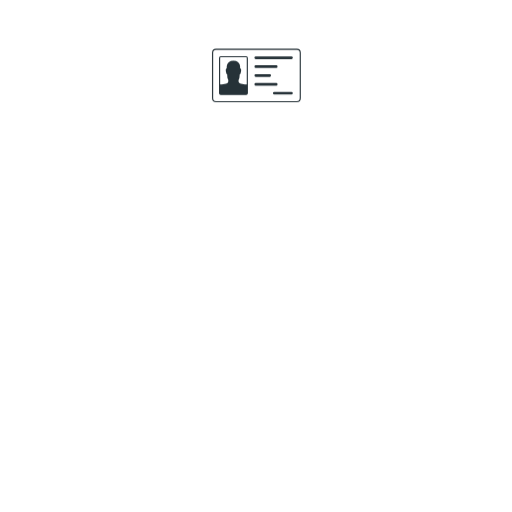
t = 0.00 s
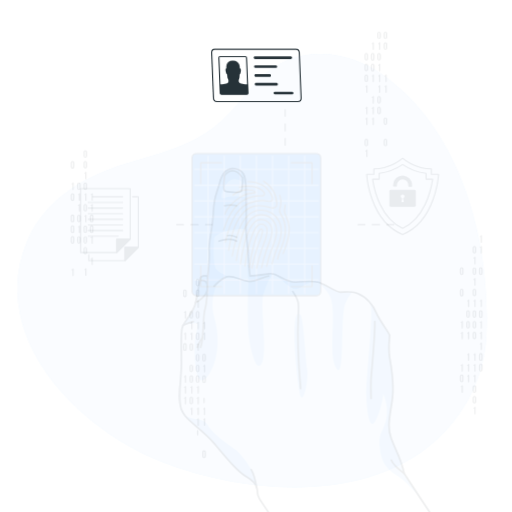
t = 0.15 s
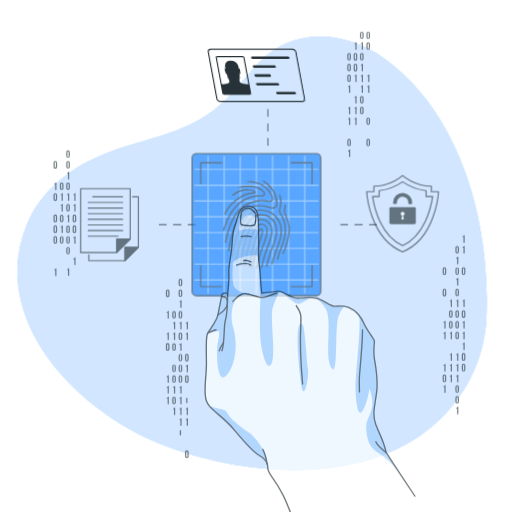
t = 0.45 s
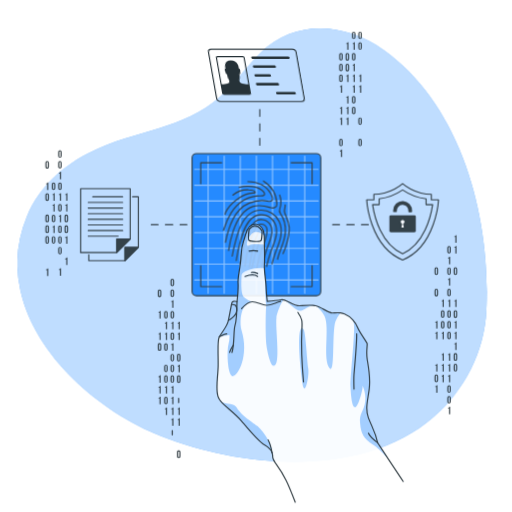
t = 0.60 s
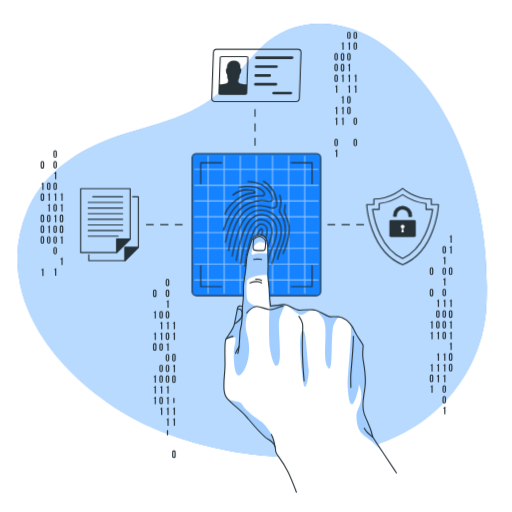
t = 0.80 s
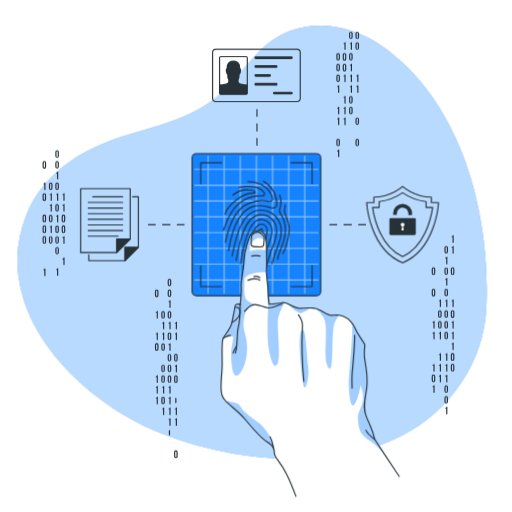
t = 1.00 s

The animated SVG that drew these frames (rendered in a browser with its animation timeline set to each time). Animation: 6 CSS @keyframes rules; one cycle of 1.00 s.

<svg xmlns="http://www.w3.org/2000/svg" xmlns:svgjs="http://svgjs.com/svgjs" xmlns:xlink="http://www.w3.org/1999/xlink" id="freepik_stories-fingerprint" class="animated" version="1.1" viewBox="0 0 500 500"><style>@keyframes slideUp{0%{opacity:0;transform:translateY(30px)}}@keyframes slideRight{0%{opacity:0;transform:translateX(30px)}}@keyframes slideDown{0%{opacity:0;transform:translateY(-30px)}}@keyframes lightSpeedRight{60%{transform:skewX(10deg);opacity:1}80%{transform:skewX(-2deg)}}@keyframes fadeIn{0%{opacity:0}}@keyframes zoomOut{0%{opacity:0;transform:scale(1.5)}}svg#freepik_stories-fingerprint:not(.animated) .animable{opacity:0}svg#freepik_stories-fingerprint.animated #freepik--background-simple--inject-40{animation:1s 1 forwards cubic-bezier(.36,-.01,.5,1.38) slideUp;animation-delay:0s}svg#freepik_stories-fingerprint.animated #freepik--Graphics--inject-40{animation:1s 1 forwards cubic-bezier(.36,-.01,.5,1.38) slideRight;animation-delay:0s}svg#freepik_stories-fingerprint.animated #freepik--icon-3--inject-40{animation:1s 1 forwards cubic-bezier(.36,-.01,.5,1.38) slideDown;animation-delay:0s}svg#freepik_stories-fingerprint.animated #freepik--icon-2--inject-40{animation:1s 1 forwards cubic-bezier(.36,-.01,.5,1.38) lightSpeedRight;animation-delay:0s}svg#freepik_stories-fingerprint.animated #freepik--Fingerprint--inject-40,svg#freepik_stories-fingerprint.animated #freepik--icon-1--inject-40{animation:1s 1 forwards cubic-bezier(.36,-.01,.5,1.38) fadeIn;animation-delay:0s}svg#freepik_stories-fingerprint.animated #freepik--Hand--inject-40{animation:1s 1 forwards cubic-bezier(.36,-.01,.5,1.38) zoomOut;animation-delay:0s}</style><g id="freepik--background-simple--inject-40" class="animable" style="transform-origin:246.234px 248.585px"><g id="el3n5jnfbmf6t"><path d="M67.93,167.09s-27.88,72,11.3,144.5S199.11,422.39,263.7,455.14s131.66,16.8,163.53-36.84-11.84-91.93-11.9-168.42,11.45-96.74-30-161.36-143.06-78.93-219.9-31S67.93,167.09,67.93,167.09Z" style="fill:#fff;opacity:.7;transform-origin:248.588px 250.609px" class="animable"/></g><path d="M19.78,280.21a120.38,120.38,0,0,1,6.41-71.42C39,177.17,66.46,154.71,97.24,141.6c44.74-19,88.66-19.41,125-56.74,11.21-11.52,20.63-24.71,32.08-36,33.8-33.26,83.26-29.23,120.19-2.85,77,55,104.76,164,100.47,254.06-1.92,40.43-21.22,78.06-51.77,104.58-69.09,60-186.4,49.9-265.76,18.58C98.31,399.9,33.68,345.43,19.78,280.21Z" style="fill:#1582ff;transform-origin:246.234px 236.664px" id="elwt0otbnzc5" class="animable"/><g id="el17y68hfjwsz"><path d="M19.78,280.21a120.38,120.38,0,0,1,6.41-71.42C39,177.17,66.46,154.71,97.24,141.6c44.74-19,88.66-19.41,125-56.74,11.21-11.52,20.63-24.71,32.08-36,33.8-33.26,83.26-29.23,120.19-2.85,77,55,104.76,164,100.47,254.06-1.92,40.43-21.22,78.06-51.77,104.58-69.09,60-186.4,49.9-265.76,18.58C98.31,399.9,33.68,345.43,19.78,280.21Z" style="fill:#fff;opacity:.7;transform-origin:246.234px 236.664px" class="animable"/></g></g><g id="freepik--Graphics--inject-40" class="animable" style="transform-origin:242.635px 239.081px"><line id="elcz650vvhrsq" x1="250.94" x2="250.94" y1="106.97" y2="113.61" style="fill:none;stroke:#263238;stroke-linecap:round;stroke-linejoin:round;stroke-width:1.10721px;transform-origin:250.94px 110.29px" class="animable"/><line id="el5a86qzcbtw" x1="250.94" x2="250.94" y1="120.78" y2="131.53" style="fill:none;stroke:#263238;stroke-linecap:round;stroke-linejoin:round;stroke-width:1.10721px;stroke-dasharray:7.16552,7.16552;transform-origin:250.94px 126.155px" class="animable"/><line id="elocpxoyuc8pm" x1="250.94" x2="250.94" y1="135.11" y2="141.75" style="fill:none;stroke:#263238;stroke-linecap:round;stroke-linejoin:round;stroke-width:1.10721px;transform-origin:250.94px 138.43px" class="animable"/><line id="el0kdeadutfdyg" x1="356.91" x2="350.27" y1="219.38" y2="219.38" style="fill:none;stroke:#263238;stroke-linecap:round;stroke-linejoin:round;stroke-width:1.10721px;transform-origin:353.59px 219.38px" class="animable"/><line id="ellk8hheu4a8l" x1="343.1" x2="332.35" y1="219.38" y2="219.38" style="fill:none;stroke:#263238;stroke-linecap:round;stroke-linejoin:round;stroke-width:1.10721px;stroke-dasharray:7.16549,7.16549;transform-origin:337.725px 219.38px" class="animable"/><line id="el9tlq1hksyj7" x1="328.77" x2="322.13" y1="219.38" y2="219.38" style="fill:none;stroke:#263238;stroke-linecap:round;stroke-linejoin:round;stroke-width:1.10721px;transform-origin:325.45px 219.38px" class="animable"/><line id="elgmxdsw03s5o" x1="179.76" x2="173.11" y1="219.38" y2="219.38" style="fill:none;stroke:#263238;stroke-linecap:round;stroke-linejoin:round;stroke-width:1.10721px;transform-origin:176.435px 219.38px" class="animable"/><line id="elcxt2yzd2cc9" x1="165.95" x2="155.2" y1="219.38" y2="219.38" style="fill:none;stroke:#263238;stroke-linecap:round;stroke-linejoin:round;stroke-width:1.10721px;stroke-dasharray:7.16549,7.16549;transform-origin:160.575px 219.38px" class="animable"/><line id="elcg7517x1cae" x1="151.62" x2="144.97" y1="219.38" y2="219.38" style="fill:none;stroke:#263238;stroke-linecap:round;stroke-linejoin:round;stroke-width:1.10721px;transform-origin:148.295px 219.38px" class="animable"/><path d="M434,241.9a1.75,1.75,0,1,1,3.5,0v3.82a1.75,1.75,0,1,1-3.5,0Zm1.15,3.89c0,.52.23.72.6.72s.59-.2.59-.72v-4c0-.52-.23-.72-.59-.72s-.6.2-.6.72Z" style="fill:#263238;transform-origin:435.75px 243.81px" id="elzq7thut8b4h" class="animable"/><path d="M434.82,251.54a1.14,1.14,0,0,0,1.26-.92h.78V258h-1.15v-5.59h-.89Z" style="fill:#263238;transform-origin:435.84px 254.31px" id="eluhg09j3851" class="animable"/><path d="M434,262.85a1.75,1.75,0,1,1,3.5,0v3.81a1.75,1.75,0,1,1-3.5,0Zm1.15,3.89c0,.52.23.72.6.72s.59-.2.59-.72v-4c0-.53-.23-.72-.59-.72s-.6.19-.6.72Z" style="fill:#263238;transform-origin:435.75px 264.755px" id="ellb1m5e5gsqn" class="animable"/><path d="M434.82,272.49a1.14,1.14,0,0,0,1.26-.92h.78v7.32h-1.15V273.3h-.89Z" style="fill:#263238;transform-origin:435.84px 275.23px" id="el7trxkob7eld" class="animable"/><path d="M434,283.8a1.75,1.75,0,1,1,3.5,0v3.81a1.75,1.75,0,1,1-3.5,0Zm1.15,3.88c0,.53.23.72.6.72s.59-.19.59-.72v-4c0-.52-.23-.72-.59-.72s-.6.2-.6.72Z" style="fill:#263238;transform-origin:435.75px 285.705px" id="elvy4ethlqtjs" class="animable"/><path d="M434.82,293.43a1.14,1.14,0,0,0,1.26-.92h.78v7.33h-1.15v-5.59h-.89Z" style="fill:#263238;transform-origin:435.84px 296.175px" id="el7dkqkq8zuo" class="animable"/><path d="M434,304.74a1.75,1.75,0,1,1,3.5,0v3.82a1.75,1.75,0,1,1-3.5,0Zm1.15,3.89c0,.52.23.72.6.72s.59-.2.59-.72v-4c0-.52-.23-.72-.59-.72s-.6.2-.6.72Z" style="fill:#263238;transform-origin:435.75px 306.65px" id="elsw35cg65bkb" class="animable"/><path d="M434,315.22a1.75,1.75,0,1,1,3.5,0V319a1.75,1.75,0,1,1-3.5,0Zm1.15,3.88c0,.53.23.72.6.72s.59-.19.59-.72v-4c0-.53-.23-.73-.59-.73s-.6.2-.6.73Z" style="fill:#263238;transform-origin:435.75px 317.11px" id="elrkhddyd0f" class="animable"/><path d="M434,325.69a1.75,1.75,0,1,1,3.5,0v3.81a1.75,1.75,0,1,1-3.5,0Zm1.15,3.89c0,.52.23.72.6.72s.59-.2.59-.72v-4c0-.52-.23-.72-.59-.72s-.6.2-.6.72Z" style="fill:#263238;transform-origin:435.75px 327.595px" id="elv1o7i0poj6a" class="animable"/><path d="M434.82,345.8a1.14,1.14,0,0,0,1.26-.92h.78v7.33h-1.15v-5.59h-.89Z" style="fill:#263238;transform-origin:435.84px 348.545px" id="elh822ms8n8yk" class="animable"/><path d="M434.82,356.28a1.13,1.13,0,0,0,1.26-.93h.78v7.33h-1.15v-5.59h-.89Z" style="fill:#263238;transform-origin:435.84px 359.015px" id="elaglsh9pdxs7" class="animable"/><path d="M434.82,366.75a1.14,1.14,0,0,0,1.26-.92h.78v7.32h-1.15v-5.58h-.89Z" style="fill:#263238;transform-origin:435.84px 369.49px" id="elxmbn4zaycbh" class="animable"/><path d="M434,378.06a1.75,1.75,0,1,1,3.5,0v3.81a1.75,1.75,0,1,1-3.5,0Zm1.15,3.88c0,.53.23.72.6.72s.59-.19.59-.72V378c0-.53-.23-.73-.59-.73s-.6.2-.6.73Z" style="fill:#263238;transform-origin:435.75px 379.965px" id="elqeasi5fdsd8" class="animable"/><path d="M434,388.53a1.75,1.75,0,1,1,3.5,0v3.81a1.75,1.75,0,1,1-3.5,0Zm1.15,3.89c0,.52.23.72.6.72s.59-.2.59-.72v-4c0-.52-.23-.72-.59-.72s-.6.2-.6.72Z" style="fill:#263238;transform-origin:435.75px 390.435px" id="elrne83ylfiag" class="animable"/><path d="M434.82,398.17a1.14,1.14,0,0,0,1.26-.92h.78v7.32h-1.15V399h-.89Z" style="fill:#263238;transform-origin:435.84px 400.91px" id="elk9wkpjdy3vb" class="animable"/><path d="M441,230.59a1.15,1.15,0,0,0,1.27-.92h.77V237h-1.15v-5.59H441Z" style="fill:#263238;transform-origin:442.02px 233.335px" id="elpfutwpjh9r" class="animable"/><path d="M441,241.07a1.15,1.15,0,0,0,1.27-.92h.77v7.32h-1.15v-5.59H441Z" style="fill:#263238;transform-origin:442.02px 243.81px" id="elr7qaa0xl64m" class="animable"/><path d="M440.24,262.85a1.75,1.75,0,1,1,3.49,0v3.81a1.75,1.75,0,1,1-3.49,0Zm1.15,3.89c0,.52.23.72.59.72s.6-.2.6-.72v-4c0-.53-.23-.72-.6-.72s-.59.19-.59.72Z" style="fill:#263238;transform-origin:441.985px 264.755px" id="elnxvllsza4eb" class="animable"/><path d="M441,293.43a1.15,1.15,0,0,0,1.27-.92h.77v7.33h-1.15v-5.59H441Z" style="fill:#263238;transform-origin:442.02px 296.175px" id="el5pdq2azfb9a" class="animable"/><path d="M440.24,304.74a1.75,1.75,0,1,1,3.49,0v3.82a1.75,1.75,0,1,1-3.49,0Zm1.15,3.89c0,.52.23.72.59.72s.6-.2.6-.72v-4c0-.52-.23-.72-.6-.72s-.59.2-.59.72Z" style="fill:#263238;transform-origin:441.985px 306.65px" id="el79bh45o2vmi" class="animable"/><path d="M441,314.38a1.15,1.15,0,0,0,1.27-.92h.77v7.33h-1.15V315.2H441Z" style="fill:#263238;transform-origin:442.02px 317.125px" id="elqvbga8t8j6" class="animable"/><path d="M441,324.85a1.14,1.14,0,0,0,1.27-.92h.77v7.33h-1.15v-5.59H441Z" style="fill:#263238;transform-origin:442.02px 327.595px" id="el5p1suswmdp" class="animable"/><path d="M441,335.33a1.15,1.15,0,0,0,1.27-.92h.77v7.32h-1.15v-5.59H441Z" style="fill:#263238;transform-origin:442.02px 338.07px" id="el6atr3s67n4l" class="animable"/><path d="M440.24,346.64a1.75,1.75,0,1,1,3.49,0v3.81a1.75,1.75,0,1,1-3.49,0Zm1.15,3.88c0,.53.23.72.59.72s.6-.19.6-.72v-3.95c0-.53-.23-.73-.6-.73s-.59.2-.59.73Z" style="fill:#263238;transform-origin:441.985px 348.545px" id="elq6bprtbqhlt" class="animable"/><path d="M440.24,357.11a1.75,1.75,0,1,1,3.49,0v3.81a1.75,1.75,0,1,1-3.49,0Zm1.15,3.89c0,.52.23.72.59.72s.6-.2.6-.72v-4c0-.52-.23-.72-.6-.72s-.59.2-.59.72Z" style="fill:#263238;transform-origin:441.985px 359.015px" id="el5pd5qjqxxog" class="animable"/><path d="M428.59,293.43a1.15,1.15,0,0,0,1.27-.92h.77v7.33h-1.15v-5.59h-.89Z" style="fill:#263238;transform-origin:429.61px 296.175px" id="elk9e3rw34njj" class="animable"/><path d="M427.78,304.74a1.75,1.75,0,1,1,3.5,0v3.82a1.75,1.75,0,1,1-3.5,0Zm1.15,3.89c0,.52.23.72.6.72s.6-.2.6-.72v-4c0-.52-.23-.72-.6-.72s-.6.2-.6.72Z" style="fill:#263238;transform-origin:429.53px 306.65px" id="el1mrdtycnbpf" class="animable"/><path d="M427.78,315.22a1.75,1.75,0,1,1,3.5,0V319a1.75,1.75,0,1,1-3.5,0Zm1.15,3.88c0,.53.23.72.6.72s.6-.19.6-.72v-4c0-.53-.23-.73-.6-.73s-.6.2-.6.73Z" style="fill:#263238;transform-origin:429.53px 317.11px" id="elku11r1gpafc" class="animable"/><path d="M428.59,324.85a1.14,1.14,0,0,0,1.27-.92h.77v7.33h-1.15v-5.59h-.89Z" style="fill:#263238;transform-origin:429.61px 327.595px" id="ell8xrxsiwjz9" class="animable"/><path d="M428.59,345.8a1.15,1.15,0,0,0,1.27-.92h.77v7.33h-1.15v-5.59h-.89Z" style="fill:#263238;transform-origin:429.61px 348.545px" id="elgjhaq1jw2fq" class="animable"/><path d="M428.59,356.28a1.15,1.15,0,0,0,1.27-.93h.77v7.33h-1.15v-5.59h-.89Z" style="fill:#263238;transform-origin:429.61px 359.015px" id="el9pcrsjiq3gv" class="animable"/><path d="M428.59,366.75a1.15,1.15,0,0,0,1.27-.92h.77v7.32h-1.15v-5.58h-.89Z" style="fill:#263238;transform-origin:429.61px 369.49px" id="eldnl489zpob5" class="animable"/><path d="M421.56,262.85a1.75,1.75,0,1,1,3.49,0v3.81a1.75,1.75,0,1,1-3.49,0Zm1.15,3.89c0,.52.23.72.59.72s.6-.2.6-.72v-4c0-.53-.23-.72-.6-.72s-.59.19-.59.72Z" style="fill:#263238;transform-origin:423.305px 264.755px" id="el18hjv3e1kcz" class="animable"/><path d="M421.56,283.8a1.75,1.75,0,1,1,3.49,0v3.81a1.75,1.75,0,1,1-3.49,0Zm1.15,3.88c0,.53.23.72.59.72s.6-.19.6-.72v-4c0-.52-.23-.72-.6-.72s-.59.2-.59.72Z" style="fill:#263238;transform-origin:423.305px 285.705px" id="elh44x1c6un75" class="animable"/><path d="M422.36,314.38a1.15,1.15,0,0,0,1.27-.92h.77v7.33h-1.15V315.2h-.89Z" style="fill:#263238;transform-origin:423.38px 317.125px" id="el5atle9ktcb6" class="animable"/><path d="M422.36,324.85a1.14,1.14,0,0,0,1.27-.92h.77v7.33h-1.15v-5.59h-.89Z" style="fill:#263238;transform-origin:423.38px 327.595px" id="elxlo6r207vpn" class="animable"/><path d="M422.36,356.28a1.15,1.15,0,0,0,1.27-.93h.77v7.33h-1.15v-5.59h-.89Z" style="fill:#263238;transform-origin:423.38px 359.015px" id="elzg6yah31nmk" class="animable"/><path d="M421.56,367.59a1.75,1.75,0,1,1,3.49,0v3.81a1.75,1.75,0,1,1-3.49,0Zm1.15,3.88c0,.52.23.72.59.72s.6-.2.6-.72v-4c0-.52-.23-.72-.6-.72s-.59.2-.59.72Z" style="fill:#263238;transform-origin:423.305px 369.495px" id="elmgrgwh7tk8" class="animable"/><path d="M422.36,377.22a1.15,1.15,0,0,0,1.27-.92h.77v7.33h-1.15V378h-.89Z" style="fill:#263238;transform-origin:423.38px 379.965px" id="elob8gpueyibj" class="animable"/><path d="M163.73,274a1.75,1.75,0,1,1,3.5,0v3.81a1.75,1.75,0,1,1-3.5,0Zm1.15,3.88c0,.53.23.73.6.73s.59-.2.59-.73v-4c0-.53-.23-.73-.59-.73s-.6.2-.6.73Z" style="fill:#263238;transform-origin:165.48px 275.905px" id="els1sdgqf10a" class="animable"/><path d="M163.73,284.5a1.75,1.75,0,1,1,3.5,0v3.81a1.75,1.75,0,1,1-3.5,0Zm1.15,3.89c0,.52.23.72.6.72s.59-.2.59-.72v-4c0-.52-.23-.72-.59-.72s-.6.2-.6.72Z" style="fill:#263238;transform-origin:165.48px 286.405px" id="eldg42xl8qqwt" class="animable"/><path d="M164.54,294.14a1.14,1.14,0,0,0,1.26-.92h.78v7.33h-1.15V295h-.89Z" style="fill:#263238;transform-origin:165.56px 296.885px" id="ell5l6nahqwcp" class="animable"/><path d="M163.73,305.45a1.75,1.75,0,1,1,3.5,0v3.81a1.75,1.75,0,1,1-3.5,0Zm1.15,3.88c0,.53.23.73.6.73s.59-.2.59-.73v-3.95c0-.53-.23-.73-.59-.73s-.6.2-.6.73Z" style="fill:#263238;transform-origin:165.48px 307.355px" id="ellrjzt5ucqek" class="animable"/><path d="M164.54,315.09a1.14,1.14,0,0,0,1.26-.92h.78v7.32h-1.15V315.9h-.89Z" style="fill:#263238;transform-origin:165.56px 317.83px" id="eldudg68rf8fh" class="animable"/><path d="M163.73,326.4a1.75,1.75,0,1,1,3.5,0v3.81a1.75,1.75,0,1,1-3.5,0Zm1.15,3.88c0,.52.23.72.6.72s.59-.2.59-.72v-4c0-.52-.23-.72-.59-.72s-.6.2-.6.72Z" style="fill:#263238;transform-origin:165.48px 328.305px" id="elzis3fl2mlv" class="animable"/><path d="M164.54,336a1.14,1.14,0,0,0,1.26-.92h.78v7.33h-1.15v-5.59h-.89Z" style="fill:#263238;transform-origin:165.56px 338.745px" id="elglkxhes984" class="animable"/><path d="M163.73,347.34a1.75,1.75,0,1,1,3.5,0v3.81a1.75,1.75,0,1,1-3.5,0Zm1.15,3.89c0,.52.23.72.6.72s.59-.2.59-.72v-4c0-.52-.23-.72-.59-.72s-.6.2-.6.72Z" style="fill:#263238;transform-origin:165.48px 349.245px" id="elqjidc75ged8" class="animable"/><path d="M163.73,357.82a1.75,1.75,0,1,1,3.5,0v3.81a1.75,1.75,0,1,1-3.5,0Zm1.15,3.88c0,.52.23.72.6.72s.59-.2.59-.72v-4c0-.52-.23-.72-.59-.72s-.6.2-.6.72Z" style="fill:#263238;transform-origin:165.48px 359.725px" id="eljn2bdxf9afm" class="animable"/><path d="M163.73,368.29a1.75,1.75,0,1,1,3.5,0v3.81a1.75,1.75,0,1,1-3.5,0Zm1.15,3.88c0,.53.23.73.6.73s.59-.2.59-.73v-3.95c0-.53-.23-.72-.59-.72s-.6.19-.6.72Z" style="fill:#263238;transform-origin:165.48px 370.195px" id="el7tzh6pynvlo" class="animable"/><path d="M164.54,377.93a1.14,1.14,0,0,0,1.26-.92h.78v7.32h-1.15v-5.59h-.89Z" style="fill:#263238;transform-origin:165.56px 380.67px" id="ell8gn2iigdtj" class="animable"/><path d="M164.54,388.4a1.14,1.14,0,0,0,1.26-.92h.78v7.33h-1.15v-5.59h-.89Z" style="fill:#263238;transform-origin:165.56px 391.145px" id="el1c6kd0tmb9uj" class="animable"/><path d="M164.54,398.87a1.14,1.14,0,0,0,1.26-.92h.78v7.33h-1.15v-5.59h-.89Z" style="fill:#263238;transform-origin:165.56px 401.615px" id="elb8tuppejo0b" class="animable"/><path d="M164.54,409.35a1.14,1.14,0,0,0,1.26-.92h.78v7.32h-1.15v-5.59h-.89Z" style="fill:#263238;transform-origin:165.56px 412.09px" id="eldi9e0enkqq4" class="animable"/><path d="M164.88,424.54c0,.53.23.72.6.72s.59-.19.59-.72v-4c0-.52-.23-.72-.59-.72s-.6.2-.6.72Z" style="fill:#263238;transform-origin:165.475px 422.54px" id="elg2y04s655va" class="animable"/><path d="M170.76,315.09a1.15,1.15,0,0,0,1.27-.92h.77v7.32h-1.15V315.9h-.89Z" style="fill:#263238;transform-origin:171.78px 317.83px" id="el8h5qp2ebjj" class="animable"/><path d="M170.76,325.56a1.15,1.15,0,0,0,1.27-.92h.77V332h-1.15v-5.59h-.89Z" style="fill:#263238;transform-origin:171.78px 328.32px" id="elyp84dfbxg6q" class="animable"/><path d="M170,347.34a1.75,1.75,0,1,1,3.49,0v3.81a1.75,1.75,0,1,1-3.49,0Zm1.15,3.89c0,.52.23.72.59.72s.6-.2.6-.72v-4c0-.52-.23-.72-.6-.72s-.59.2-.59.72Z" style="fill:#263238;transform-origin:171.745px 349.245px" id="elax26gbhxjld" class="animable"/><path d="M170.76,357a1.15,1.15,0,0,0,1.27-.92h.77v7.33h-1.15V357.8h-.89Z" style="fill:#263238;transform-origin:171.78px 359.745px" id="elqs4qavoht1m" class="animable"/><path d="M170,368.29a1.75,1.75,0,1,1,3.49,0v3.81a1.75,1.75,0,1,1-3.49,0Zm1.15,3.88c0,.53.23.73.59.73s.6-.2.6-.73v-3.95c0-.53-.23-.72-.6-.72s-.59.19-.59.72Z" style="fill:#263238;transform-origin:171.745px 370.195px" id="elf9z2mya92y" class="animable"/><path d="M171.11,393.12c0,.52.23.72.59.72s.6-.2.6-.72v-4c0-.52-.23-.72-.6-.72s-.59.2-.59.72Z" style="fill:#263238;transform-origin:171.705px 391.12px" id="elqnuxjgdnoxa" class="animable"/><path d="M170.76,398.87A1.15,1.15,0,0,0,172,398h.77v7.33h-1.15v-5.59h-.89Z" style="fill:#263238;transform-origin:171.75px 401.665px" id="elp40ii1k4p8r" class="animable"/><path d="M170.76,409.35a1.15,1.15,0,0,0,1.27-.92h.77v7.32h-1.15v-5.59h-.89Z" style="fill:#263238;transform-origin:171.78px 412.09px" id="eltencmou0pr" class="animable"/><path d="M170,441.6a1.75,1.75,0,1,1,3.49,0v3.82a1.75,1.75,0,1,1-3.49,0Zm1.15,3.89c0,.52.23.72.59.72s.6-.2.6-.72v-4c0-.52-.23-.72-.6-.72s-.59.2-.59.72Z" style="fill:#263238;transform-origin:171.745px 443.51px" id="elt51v5w92vgl" class="animable"/><path d="M157.5,305.45a1.75,1.75,0,1,1,3.5,0v3.81a1.75,1.75,0,1,1-3.5,0Zm1.15,3.88c0,.53.23.73.6.73s.6-.2.6-.73v-3.95c0-.53-.23-.73-.6-.73s-.6.2-.6.73Z" style="fill:#263238;transform-origin:159.25px 307.355px" id="el1e4avo1wgf3" class="animable"/><path d="M158.31,315.09a1.15,1.15,0,0,0,1.27-.92h.77v7.32H159.2V315.9h-.89Z" style="fill:#263238;transform-origin:159.33px 317.83px" id="elmtjtk8vnck" class="animable"/><path d="M158.31,325.56a1.15,1.15,0,0,0,1.27-.92h.77V332H159.2v-5.59h-.89Z" style="fill:#263238;transform-origin:159.33px 328.32px" id="ely6qzovr57p" class="animable"/><path d="M157.5,336.87a1.75,1.75,0,1,1,3.5,0v3.81a1.75,1.75,0,1,1-3.5,0Zm1.15,3.88c0,.53.23.73.6.73s.6-.2.6-.73V336.8c0-.53-.23-.73-.6-.73s-.6.2-.6.73Z" style="fill:#263238;transform-origin:159.25px 338.775px" id="eln55882dn27" class="animable"/><path d="M157.5,357.82a1.75,1.75,0,1,1,3.5,0v3.81a1.75,1.75,0,1,1-3.5,0Zm1.15,3.88c0,.52.23.72.6.72s.6-.2.6-.72v-4c0-.52-.23-.72-.6-.72s-.6.2-.6.72Z" style="fill:#263238;transform-origin:159.25px 359.725px" id="elqrem0qdtehn" class="animable"/><path d="M157.5,368.29a1.75,1.75,0,1,1,3.5,0v3.81a1.75,1.75,0,1,1-3.5,0Zm1.15,3.88c0,.53.23.73.6.73s.6-.2.6-.73v-3.95c0-.53-.23-.72-.6-.72s-.6.19-.6.72Z" style="fill:#263238;transform-origin:159.25px 370.195px" id="el1dow90kovmf" class="animable"/><path d="M158.31,377.93a1.15,1.15,0,0,0,1.27-.92h.77v7.32H159.2v-5.59h-.89Z" style="fill:#263238;transform-origin:159.33px 380.67px" id="elcbllsq4ya2h" class="animable"/><path d="M157.5,389.24a1.75,1.75,0,1,1,3.5,0v3.81a1.75,1.75,0,1,1-3.5,0Zm1.15,3.88c0,.52.23.72.6.72s.6-.2.6-.72v-4c0-.52-.23-.72-.6-.72s-.6.2-.6.72Z" style="fill:#263238;transform-origin:159.25px 391.145px" id="el7ee9okm1mj9" class="animable"/><path d="M158.31,398.87a1.15,1.15,0,0,0,1.27-.92h.77v7.33H159.2v-5.59h-.89Z" style="fill:#263238;transform-origin:159.33px 401.615px" id="eldtyd2pn8mx" class="animable"/><path d="M151.28,284.5a1.75,1.75,0,1,1,3.49,0v3.81a1.75,1.75,0,1,1-3.49,0Zm1.15,3.89c0,.52.23.72.59.72s.6-.2.6-.72v-4c0-.52-.23-.72-.6-.72s-.59.2-.59.72Z" style="fill:#263238;transform-origin:153.025px 286.405px" id="el9xpch8tn387" class="animable"/><path d="M152.08,304.61a1.15,1.15,0,0,0,1.27-.92h.77V311H153v-5.59h-.89Z" style="fill:#263238;transform-origin:153.1px 307.345px" id="el8fx12bdzn4" class="animable"/><path d="M152.08,325.56a1.15,1.15,0,0,0,1.27-.92h.77V332H153v-5.59h-.89Z" style="fill:#263238;transform-origin:153.1px 328.32px" id="eldpnxtpmrts" class="animable"/><path d="M151.28,336.87a1.75,1.75,0,1,1,3.49,0v3.81a1.75,1.75,0,1,1-3.49,0Zm1.15,3.89c0,.52.23.72.59.72s.6-.2.6-.72v-4c0-.53-.23-.72-.6-.72s-.59.19-.59.72Z" style="fill:#263238;transform-origin:153.025px 338.775px" id="elby19egre7o9" class="animable"/><path d="M152.08,367.45a1.15,1.15,0,0,0,1.27-.92h.77v7.33H153v-5.59h-.89Z" style="fill:#263238;transform-origin:153.1px 370.195px" id="el8r23jdufxsk" class="animable"/><path d="M152.08,377.93a1.15,1.15,0,0,0,1.27-.92h.77v7.32H153v-5.59h-.89Z" style="fill:#263238;transform-origin:153.1px 380.67px" id="elakidtvbtqk8" class="animable"/><path d="M152.08,388.4a1.15,1.15,0,0,0,1.27-.92h.77v7.33H153v-5.59h-.89Z" style="fill:#263238;transform-origin:153.1px 391.145px" id="el3idxfg80oyx" class="animable"/><path d="M347.11,32.61a1.75,1.75,0,1,1,3.5,0v3.81a1.75,1.75,0,1,1-3.5,0Zm1.15,3.88c0,.52.23.72.6.72s.59-.2.59-.72v-4c0-.52-.23-.72-.59-.72s-.6.2-.6.72Z" style="fill:#263238;transform-origin:348.86px 34.515px" id="elpiw5r35pue" class="animable"/><path d="M347.11,43.08a1.75,1.75,0,1,1,3.5,0v3.81a1.75,1.75,0,1,1-3.5,0ZM348.26,47c0,.53.23.73.6.73s.59-.2.59-.73V43c0-.53-.23-.73-.59-.73s-.6.2-.6.73Z" style="fill:#263238;transform-origin:348.86px 44.985px" id="el8byu6skiaob" class="animable"/><path d="M347.92,73.66a1.14,1.14,0,0,0,1.26-.92H350v7.33h-1.15V74.48h-.89Z" style="fill:#263238;transform-origin:348.96px 76.405px" id="elgfdx1idztme" class="animable"/><path d="M347.92,84.14a1.14,1.14,0,0,0,1.26-.92H350v7.32h-1.15V85h-.89Z" style="fill:#263238;transform-origin:348.96px 86.88px" id="elsd2xncmrd2" class="animable"/><path d="M347.11,116.39a1.75,1.75,0,1,1,3.5,0v3.81a1.75,1.75,0,1,1-3.5,0Zm1.15,3.89c0,.52.23.72.6.72s.59-.2.59-.72v-4c0-.52-.23-.72-.59-.72s-.6.2-.6.72Z" style="fill:#263238;transform-origin:348.86px 118.295px" id="elrnqm71k6nle" class="animable"/><path d="M347.11,137.34a1.75,1.75,0,1,1,3.5,0v3.81a1.75,1.75,0,1,1-3.5,0Zm1.15,3.88c0,.53.23.73.6.73s.59-.2.59-.73v-3.95c0-.53-.23-.72-.59-.72s-.6.19-.6.72Z" style="fill:#263238;transform-origin:348.86px 139.245px" id="el04h6yet4v76l" class="animable"/><path d="M328.43,53.55a1.75,1.75,0,1,1,3.5,0v3.81a1.75,1.75,0,1,1-3.5,0Zm1.15,3.89c0,.52.23.72.6.72s.59-.2.59-.72v-4c0-.52-.23-.72-.59-.72s-.6.2-.6.72Z" style="fill:#263238;transform-origin:330.18px 55.455px" id="elnj51kdnl3yk" class="animable"/><path d="M328.43,64a1.75,1.75,0,1,1,3.5,0v3.81a1.75,1.75,0,1,1-3.5,0Zm1.15,3.88c0,.52.23.72.6.72s.59-.2.59-.72V64c0-.52-.23-.72-.59-.72s-.6.2-.6.72Z" style="fill:#263238;transform-origin:330.18px 65.905px" id="eltwfvydd3yvq" class="animable"/><path d="M328.43,74.5a1.75,1.75,0,1,1,3.5,0v3.81a1.75,1.75,0,1,1-3.5,0Zm1.15,3.88c0,.53.23.73.6.73s.59-.2.59-.73V74.43c0-.53-.23-.73-.59-.73s-.6.2-.6.73Z" style="fill:#263238;transform-origin:330.18px 76.405px" id="elpwm6zony4a" class="animable"/><path d="M329.24,84.14a1.14,1.14,0,0,0,1.26-.92h.78v7.32h-1.15V85h-.89Z" style="fill:#263238;transform-origin:330.26px 86.88px" id="el07x72cgmb863" class="animable"/><path d="M329.24,105.08a1.14,1.14,0,0,0,1.26-.92h.78v7.33h-1.15V105.9h-.89Z" style="fill:#263238;transform-origin:330.26px 107.825px" id="el7pczc5w5ev" class="animable"/><path d="M329.24,115.56a1.14,1.14,0,0,0,1.26-.92h.78V122h-1.15v-5.59h-.89Z" style="fill:#263238;transform-origin:330.26px 118.32px" id="elopa5t3ynng" class="animable"/><path d="M328.43,137.34a1.75,1.75,0,1,1,3.5,0v3.81a1.75,1.75,0,1,1-3.5,0Zm1.15,3.88c0,.53.23.73.6.73s.59-.2.59-.73v-3.95c0-.53-.23-.72-.59-.72s-.6.19-.6.72Z" style="fill:#263238;transform-origin:330.18px 139.245px" id="elk3as33bjbgp" class="animable"/><path d="M329.24,147a1.14,1.14,0,0,0,1.26-.92h.78v7.32h-1.15v-5.59h-.89Z" style="fill:#263238;transform-origin:330.26px 149.74px" id="el1hg25otue8a" class="animable"/><path d="M340.88,32.61a1.75,1.75,0,1,1,3.5,0v3.81a1.75,1.75,0,1,1-3.5,0ZM342,36.49c0,.52.23.72.59.72s.6-.2.6-.72v-4c0-.52-.23-.72-.6-.72s-.59.2-.59.72Z" style="fill:#263238;transform-origin:342.63px 34.515px" id="elv5np8a6mly" class="animable"/><path d="M341.69,42.24a1.15,1.15,0,0,0,1.27-.92h.77v7.33h-1.15V43.06h-.89Z" style="fill:#263238;transform-origin:342.71px 44.985px" id="el3rxf1u5it1g" class="animable"/><path d="M340.88,53.55a1.75,1.75,0,1,1,3.5,0v3.81a1.75,1.75,0,1,1-3.5,0ZM342,57.44c0,.52.23.72.59.72s.6-.2.6-.72v-4c0-.52-.23-.72-.6-.72s-.59.2-.59.72Z" style="fill:#263238;transform-origin:342.63px 55.455px" id="elmcj6vn517o" class="animable"/><path d="M341.69,63.19a1.15,1.15,0,0,0,1.27-.92h.77V69.6h-1.15V64h-.89Z" style="fill:#263238;transform-origin:342.71px 65.935px" id="elfraw8e8a5fl" class="animable"/><path d="M341.69,73.66a1.15,1.15,0,0,0,1.27-.92h.77v7.33h-1.15V74.48h-.89Z" style="fill:#263238;transform-origin:342.71px 76.405px" id="elw9wr06xmdm9" class="animable"/><path d="M341.69,84.14a1.15,1.15,0,0,0,1.27-.92h.77v7.32h-1.15V85h-.89Z" style="fill:#263238;transform-origin:342.71px 86.88px" id="el59k8mk99gb4" class="animable"/><path d="M340.88,95.45a1.75,1.75,0,1,1,3.5,0v3.81a1.75,1.75,0,1,1-3.5,0ZM342,99.33c0,.52.23.72.59.72s.6-.2.6-.72v-4c0-.52-.23-.72-.6-.72s-.59.2-.59.72Z" style="fill:#263238;transform-origin:342.63px 97.355px" id="elpq3n785yuo" class="animable"/><path d="M340.88,105.92a1.75,1.75,0,1,1,3.5,0v3.81a1.75,1.75,0,1,1-3.5,0ZM342,109.8c0,.53.23.73.59.73s.6-.2.6-.73v-4c0-.53-.23-.72-.6-.72s-.59.19-.59.72Z" style="fill:#263238;transform-origin:342.63px 107.825px" id="elgswhzd5bdw7" class="animable"/><path d="M335.46,42.24a1.15,1.15,0,0,0,1.27-.92h.77v7.33h-1.15V43.06h-.89Z" style="fill:#263238;transform-origin:336.48px 44.985px" id="eln4djzkk0z2" class="animable"/><path d="M334.66,53.55a1.75,1.75,0,1,1,3.49,0v3.81a1.75,1.75,0,1,1-3.49,0Zm1.15,3.89c0,.52.23.72.59.72s.6-.2.6-.72v-4c0-.52-.23-.72-.6-.72s-.59.2-.59.72Z" style="fill:#263238;transform-origin:336.405px 55.455px" id="elbcwe04903o" class="animable"/><path d="M334.66,64a1.75,1.75,0,1,1,3.49,0v3.81a1.75,1.75,0,1,1-3.49,0Zm1.15,3.88c0,.52.23.72.59.72s.6-.2.6-.72V64c0-.52-.23-.72-.6-.72s-.59.2-.59.72Z" style="fill:#263238;transform-origin:336.405px 65.905px" id="elazzigh1h1gd" class="animable"/><path d="M335.46,73.66a1.15,1.15,0,0,0,1.27-.92h.77v7.33h-1.15V74.48h-.89Z" style="fill:#263238;transform-origin:336.48px 76.405px" id="elbk641pq8jo" class="animable"/><path d="M335.46,94.61a1.15,1.15,0,0,0,1.27-.92h.77V101h-1.15V95.43h-.89Z" style="fill:#263238;transform-origin:336.48px 97.345px" id="elfy8d220ejg" class="animable"/><path d="M335.46,105.08a1.15,1.15,0,0,0,1.27-.92h.77v7.33h-1.15V105.9h-.89Z" style="fill:#263238;transform-origin:336.48px 107.825px" id="elv6zkpak7sar" class="animable"/><path d="M335.46,115.56a1.15,1.15,0,0,0,1.27-.92h.77V122h-1.15v-5.59h-.89Z" style="fill:#263238;transform-origin:336.48px 118.32px" id="eljdzuwr74bdi" class="animable"/><path d="M54,148.57a1.75,1.75,0,1,1,3.5,0v3.82a1.75,1.75,0,1,1-3.5,0Zm1.15,3.89c0,.52.23.72.6.72s.59-.2.59-.72v-4c0-.52-.23-.72-.59-.72s-.6.2-.6.72Z" style="fill:#263238;transform-origin:55.75px 150.48px" id="elf8w86gy01v5" class="animable"/><path d="M54,159.05a1.75,1.75,0,1,1,3.5,0v3.81a1.75,1.75,0,1,1-3.5,0Zm1.15,3.88c0,.53.23.72.6.72s.59-.19.59-.72v-4c0-.52-.23-.72-.59-.72s-.6.2-.6.72Z" style="fill:#263238;transform-origin:55.75px 160.955px" id="elodriicwebo" class="animable"/><path d="M54.8,168.68a1.14,1.14,0,0,0,1.26-.92h.78v7.33H55.69V169.5H54.8Z" style="fill:#263238;transform-origin:55.82px 171.425px" id="elne0i2r2pn7m" class="animable"/><path d="M54,180a1.75,1.75,0,1,1,3.5,0v3.82a1.75,1.75,0,1,1-3.5,0Zm1.15,3.89c0,.52.23.72.6.72s.59-.2.59-.72v-4c0-.52-.23-.72-.59-.72s-.6.2-.6.72Z" style="fill:#263238;transform-origin:55.75px 181.91px" id="elbg4s3hfo94e" class="animable"/><path d="M54.8,189.63a1.14,1.14,0,0,0,1.26-.92h.78V196H55.69v-5.59H54.8Z" style="fill:#263238;transform-origin:55.82px 192.355px" id="eli9fw3dfo57" class="animable"/><path d="M54,200.94a1.75,1.75,0,1,1,3.5,0v3.81a1.75,1.75,0,1,1-3.5,0Zm1.15,3.89c0,.52.23.72.6.72s.59-.2.59-.72v-4c0-.53-.23-.72-.59-.72s-.6.19-.6.72Z" style="fill:#263238;transform-origin:55.75px 202.845px" id="elgtarb9s3jjr" class="animable"/><path d="M54.8,210.58a1.14,1.14,0,0,0,1.26-.92h.78V217H55.69v-5.59H54.8Z" style="fill:#263238;transform-origin:55.82px 213.33px" id="eli5s4cdh7mnp" class="animable"/><path d="M54,221.89a1.75,1.75,0,1,1,3.5,0v3.81a1.75,1.75,0,1,1-3.5,0Zm1.15,3.88c0,.53.23.72.6.72s.59-.19.59-.72v-4c0-.52-.23-.72-.59-.72s-.6.2-.6.72Z" style="fill:#263238;transform-origin:55.75px 223.795px" id="el62t17iizu27" class="animable"/><path d="M54,232.36a1.75,1.75,0,1,1,3.5,0v3.81a1.75,1.75,0,1,1-3.5,0Zm1.15,3.89c0,.52.23.72.6.72s.59-.2.59-.72v-4c0-.52-.23-.72-.59-.72s-.6.2-.6.72Z" style="fill:#263238;transform-origin:55.75px 234.265px" id="elhbgghl3n1eg" class="animable"/><path d="M54,242.84a1.75,1.75,0,1,1,3.5,0v3.81a1.75,1.75,0,1,1-3.5,0Zm1.15,3.88c0,.52.23.72.6.72s.59-.2.59-.72v-4c0-.52-.23-.72-.59-.72s-.6.2-.6.72Z" style="fill:#263238;transform-origin:55.75px 244.745px" id="elpq0m5z1lci" class="animable"/><path d="M54.8,262.94a1.13,1.13,0,0,0,1.26-.92h.78v7.33H55.69v-5.59H54.8Z" style="fill:#263238;transform-origin:55.82px 265.685px" id="elvh8npcc505p" class="animable"/><path d="M61,189.63a1.15,1.15,0,0,0,1.27-.92h.77V196H61.91v-5.59H61Z" style="fill:#263238;transform-origin:62.02px 192.355px" id="el45y1o5qf8ai" class="animable"/><path d="M61,200.1a1.15,1.15,0,0,0,1.27-.92h.77v7.33H61.91v-5.59H61Z" style="fill:#263238;transform-origin:62.02px 202.845px" id="elkyw1ig6255p" class="animable"/><path d="M60.22,211.41a1.75,1.75,0,1,1,3.49,0v3.82a1.75,1.75,0,1,1-3.49,0Zm1.15,3.89c0,.52.23.72.59.72s.6-.2.6-.72v-4c0-.52-.23-.72-.6-.72s-.59.2-.59.72Z" style="fill:#263238;transform-origin:61.965px 213.32px" id="elrarf6sz0lms" class="animable"/><path d="M60.22,221.89a1.75,1.75,0,1,1,3.49,0v3.81a1.75,1.75,0,1,1-3.49,0Zm1.15,3.88c0,.53.23.72.59.72s.6-.19.6-.72v-4c0-.52-.23-.72-.6-.72s-.59.2-.59.72Z" style="fill:#263238;transform-origin:61.965px 223.795px" id="elxz85r6vxpnc" class="animable"/><path d="M61,231.52a1.14,1.14,0,0,0,1.27-.92h.77v7.33H61.91v-5.59H61Z" style="fill:#263238;transform-origin:62.02px 234.265px" id="eliayqyt9d97l" class="animable"/><path d="M61,252.47a1.15,1.15,0,0,0,1.27-.92h.77v7.33H61.91v-5.59H61Z" style="fill:#263238;transform-origin:62.02px 255.215px" id="elyryebm4jzn9" class="animable"/><path d="M47.76,180a1.75,1.75,0,1,1,3.5,0v3.82a1.75,1.75,0,1,1-3.5,0Zm1.16,3.89c0,.52.23.72.59.72s.6-.2.6-.72v-4c0-.52-.23-.72-.6-.72s-.59.2-.59.72Z" style="fill:#263238;transform-origin:49.51px 181.91px" id="elhh744fom2h6" class="animable"/><path d="M48.57,189.63a1.15,1.15,0,0,0,1.27-.92h.77V196H49.46v-5.59h-.89Z" style="fill:#263238;transform-origin:49.59px 192.355px" id="elb9x44622xqo" class="animable"/><path d="M48.57,200.1a1.15,1.15,0,0,0,1.27-.92h.77v7.33H49.46v-5.59h-.89Z" style="fill:#263238;transform-origin:49.59px 202.845px" id="elb6pabi7nm9e" class="animable"/><path d="M47.76,211.41a1.75,1.75,0,1,1,3.5,0v3.82a1.75,1.75,0,1,1-3.5,0Zm1.16,3.89c0,.52.23.72.59.72s.6-.2.6-.72v-4c0-.52-.23-.72-.6-.72s-.59.2-.59.72Z" style="fill:#263238;transform-origin:49.51px 213.32px" id="elevyoiwywyet" class="animable"/><path d="M48.57,221.05a1.15,1.15,0,0,0,1.27-.92h.77v7.33H49.46v-5.59h-.89Z" style="fill:#263238;transform-origin:49.59px 223.795px" id="elyq9ux98vn9" class="animable"/><path d="M47.76,232.36a1.75,1.75,0,1,1,3.5,0v3.81a1.75,1.75,0,1,1-3.5,0Zm1.16,3.89c0,.52.23.72.59.72s.6-.2.6-.72v-4c0-.52-.23-.72-.6-.72s-.59.2-.59.72Z" style="fill:#263238;transform-origin:49.51px 234.265px" id="elkjmvyg5me4d" class="animable"/><path d="M41.54,159.05a1.75,1.75,0,1,1,3.49,0v3.81a1.75,1.75,0,1,1-3.49,0Zm1.15,3.88c0,.53.23.72.59.72s.6-.19.6-.72v-4c0-.53-.23-.73-.6-.73s-.59.2-.59.73Z" style="fill:#263238;transform-origin:43.285px 160.955px" id="elvv7r809um5" class="animable"/><path d="M42.34,179.16a1.15,1.15,0,0,0,1.27-.92h.77v7.32H43.23V180h-.89Z" style="fill:#263238;transform-origin:43.36px 181.9px" id="el5a8my1g7hq4" class="animable"/><path d="M41.54,190.47a1.75,1.75,0,1,1,3.49,0v3.81a1.75,1.75,0,1,1-3.49,0Zm1.15,3.88c0,.53.23.72.59.72s.6-.19.6-.72V190.4c0-.53-.23-.73-.6-.73s-.59.2-.59.73Z" style="fill:#263238;transform-origin:43.285px 192.375px" id="elqy5p02msure" class="animable"/><path d="M41.54,211.42a1.75,1.75,0,1,1,3.49,0v3.81a1.75,1.75,0,1,1-3.49,0Zm1.15,3.88c0,.52.23.72.59.72s.6-.2.6-.72v-4c0-.52-.23-.72-.6-.72s-.59.2-.59.72Z" style="fill:#263238;transform-origin:43.285px 213.325px" id="ell6018xvok7" class="animable"/><path d="M41.54,221.89a1.75,1.75,0,1,1,3.49,0v3.81a1.75,1.75,0,1,1-3.49,0Zm1.15,3.88c0,.53.23.73.59.73s.6-.2.6-.73v-4c0-.53-.23-.73-.6-.73s-.59.2-.59.73Z" style="fill:#263238;transform-origin:43.285px 223.795px" id="eln23m38czed9" class="animable"/><path d="M41.54,232.36a1.75,1.75,0,1,1,3.49,0v3.81a1.75,1.75,0,1,1-3.49,0Zm1.15,3.89c0,.52.23.72.59.72s.6-.2.6-.72v-4c0-.52-.23-.72-.6-.72s-.59.2-.59.72Z" style="fill:#263238;transform-origin:43.285px 234.265px" id="elchzq1vnhvl6" class="animable"/><path d="M42.34,263a1.15,1.15,0,0,0,1.27-.93h.77v7.33H43.23v-5.59h-.89Z" style="fill:#263238;transform-origin:43.36px 265.735px" id="elv7hxh9dccl" class="animable"/></g><g id="freepik--icon-3--inject-40" class="animable" style="transform-origin:393.13px 219.38px"><path d="M393.13,256.61c-32.68-13.23-35.05-58.73-35.05-58.73h7v-5.44c16.59,0,28.05-10.29,28.05-10.29h0s11.46,10.29,28.05,10.29v5.44h7s-2.38,45.5-35.05,58.73Z" style="fill:none;stroke:#263238;stroke-linecap:round;stroke-linejoin:round;stroke-width:1.10721px;transform-origin:393.13px 219.38px" id="ely5dm3zcow1c" class="animable"/><path d="M393.13,250.6c-21.41-10-27.61-36.56-29.32-48h6.4v-5.72a51.58,51.58,0,0,0,22.92-8.7,51.63,51.63,0,0,0,22.93,8.7v5.72h6.38C420.71,214,414.47,240.6,393.13,250.6Z" style="fill:none;stroke:#263238;stroke-linecap:round;stroke-linejoin:round;stroke-width:1.10721px;transform-origin:393.125px 219.39px" id="eljjo3i3w7u5" class="animable"/><rect id="elym1evqzlixc" width="25.79" height="16.57" x="380.23" y="212.97" class="animable" rx="1.35" style="fill:#263238;transform-origin:393.125px 221.255px"/><path d="M393.59,199a9.28,9.28,0,0,0-9.73,9.26v1a.65.65,0,0,0,.65.65h2.34a.65.65,0,0,0,.65-.65v-.77a5.75,5.75,0,0,1,5.24-5.8,5.63,5.63,0,0,1,6,5.61v1a.65.65,0,0,0,.65.65h2.34a.65.65,0,0,0,.65-.65v-.7A9.45,9.45,0,0,0,393.59,199Z" style="fill:#263238;transform-origin:393.121px 204.47px" id="elrq8jhw52hxn" class="animable"/><path d="M395.55,219.4a2.42,2.42,0,1,0-3.48,2.17l-.88,3.89h3.87l-.88-3.89A2.43,2.43,0,0,0,395.55,219.4Z" style="fill:#fff;stroke:#263238;stroke-linecap:round;stroke-linejoin:round;stroke-width:1.10721px;transform-origin:393.13px 221.217px" id="el7sq3y43bte5" class="animable"/></g><g id="freepik--icon-2--inject-40" class="animable" style="transform-origin:250.4px 73.67px"><rect id="eliqw503saxr" width="85.6" height="51.1" x="207.6" y="48.12" class="animable" rx="3.32" style="fill:none;stroke:#263238;stroke-linecap:round;stroke-linejoin:round;stroke-width:1.10721px;transform-origin:250.4px 73.67px"/><g id="elbkcirg3kwlm"><rect width="27.07" height="36.81" x="214.42" y="55.26" rx="1.15" style="fill:none;stroke:#263238;stroke-linecap:round;stroke-linejoin:round;stroke-width:1.10721px;transform-origin:227.955px 73.665px;transform:rotate(180deg)" class="animable"/></g><path d="M228,92.07H215.64a1.22,1.22,0,0,1-1.22-1.22v-8.5s6.91-.3,8.07-1.77-.12-3.77-.12-3.77c-.42-.52-.52-4.21-.52-4.21l-.42-.11c-.41-.1-1-3.16-1-4.31a1.74,1.74,0,0,1,1-1.58s-1-7.46,6.53-7.46,6.52,7.46,6.52,7.46a1.74,1.74,0,0,1,1,1.58c0,1.15-.54,4.21-1,4.31l-.42.11s-.1,3.69-.52,4.21c0,0-1.29,2.3-.12,3.77s8.07,1.77,8.07,1.77v8.5a1.21,1.21,0,0,1-1.22,1.22Z" style="fill:#263238;transform-origin:227.955px 75.605px" id="elxc2b7ov239o" class="animable"/><path d="M284.62,92.25H267.8A1.28,1.28,0,0,1,266.52,91h0a1.28,1.28,0,0,1,1.28-1.28h16.82A1.28,1.28,0,0,1,285.9,91h0A1.28,1.28,0,0,1,284.62,92.25Z" style="fill:#263238;transform-origin:276.21px 90.985px" id="eli193oi0vrs" class="animable"/><path d="M284.62,57.65H249.75a1.28,1.28,0,0,1-1.28-1.28h0a1.28,1.28,0,0,1,1.28-1.28h34.87a1.28,1.28,0,0,1,1.28,1.28h0A1.28,1.28,0,0,1,284.62,57.65Z" style="fill:#263238;transform-origin:267.185px 56.37px" id="elqjm8tfxvfp" class="animable"/><path d="M269.75,66.3h-20A1.28,1.28,0,0,1,248.47,65h0a1.28,1.28,0,0,1,1.28-1.28h20A1.28,1.28,0,0,1,271,65h0A1.28,1.28,0,0,1,269.75,66.3Z" style="fill:#263238;transform-origin:259.735px 65.01px" id="elnqmjqwkvsgp" class="animable"/><path d="M263.38,75H249.75a1.28,1.28,0,0,1-1.28-1.28h0a1.28,1.28,0,0,1,1.28-1.28h13.63a1.28,1.28,0,0,1,1.28,1.28h0A1.28,1.28,0,0,1,263.38,75Z" style="fill:#263238;transform-origin:256.565px 73.72px" id="el1g84d2sr557" class="animable"/><path d="M269.75,83.6h-20a1.28,1.28,0,0,1-1.28-1.28h0A1.28,1.28,0,0,1,249.75,81h20A1.28,1.28,0,0,1,271,82.32h0A1.28,1.28,0,0,1,269.75,83.6Z" style="fill:#263238;transform-origin:259.735px 82.3px" id="elcw9f7w60yat" class="animable"/></g><g id="freepik--icon-1--inject-40" class="animable" style="transform-origin:106.935px 219.38px"><polygon points="127.16 184.18 127.16 233.38 113.92 246.62 78.76 246.62 78.76 184.18 127.16 184.18" style="fill:none;stroke:#263238;stroke-linecap:round;stroke-linejoin:round;stroke-width:1.10721px;transform-origin:102.96px 215.4px" id="elrsonn8gieth" class="animable"/><polygon points="127.16 233.38 113.92 246.62 113.92 233.38 127.16 233.38" style="fill:#263238;stroke:#263238;stroke-linecap:round;stroke-linejoin:round;stroke-width:1.10721px;transform-origin:120.54px 240px" id="elq5lzt6l8z0g" class="animable"/><line id="elrwt43pcomy" x1="90.55" x2="119.76" y1="192.14" y2="192.14" style="fill:none;stroke:#263238;stroke-linecap:round;stroke-linejoin:round;stroke-width:1.10721px;transform-origin:105.155px 192.14px" class="animable"/><line id="eltx8x6e4djfn" x1="86.15" x2="119.76" y1="197.64" y2="197.64" style="fill:none;stroke:#263238;stroke-linecap:round;stroke-linejoin:round;stroke-width:1.10721px;transform-origin:102.955px 197.64px" class="animable"/><line id="el1cjl6gocrqbj" x1="86.15" x2="119.76" y1="203.14" y2="203.14" style="fill:none;stroke:#263238;stroke-linecap:round;stroke-linejoin:round;stroke-width:1.10721px;transform-origin:102.955px 203.14px" class="animable"/><line id="elphmn074vqv" x1="86.15" x2="119.76" y1="208.64" y2="208.64" style="fill:none;stroke:#263238;stroke-linecap:round;stroke-linejoin:round;stroke-width:1.10721px;transform-origin:102.955px 208.64px" class="animable"/><line id="elys3lw0pgly" x1="86.15" x2="119.76" y1="214.14" y2="214.14" style="fill:none;stroke:#263238;stroke-linecap:round;stroke-linejoin:round;stroke-width:1.10721px;transform-origin:102.955px 214.14px" class="animable"/><line id="el2hq3thox9z7" x1="86.15" x2="119.76" y1="219.64" y2="219.64" style="fill:none;stroke:#263238;stroke-linecap:round;stroke-linejoin:round;stroke-width:1.10721px;transform-origin:102.955px 219.64px" class="animable"/><line id="elk1n3q4nvxtp" x1="86.15" x2="119.76" y1="225.13" y2="225.13" style="fill:none;stroke:#263238;stroke-linecap:round;stroke-linejoin:round;stroke-width:1.10721px;transform-origin:102.955px 225.13px" class="animable"/><line id="elh4qshqsmesf" x1="86.15" x2="115.37" y1="230.63" y2="230.63" style="fill:none;stroke:#263238;stroke-linecap:round;stroke-linejoin:round;stroke-width:1.10721px;transform-origin:100.76px 230.63px" class="animable"/><polyline points="129.46 192.14 135.11 192.14 135.11 241.34 121.88 254.58 86.72 254.58 86.72 248.76" style="fill:none;stroke:#263238;stroke-linecap:round;stroke-linejoin:round;stroke-width:1.10721px;transform-origin:110.915px 223.36px" id="eltuvdeb5918" class="animable"/><polygon points="135.11 241.34 121.88 254.58 121.88 241.34 135.11 241.34" style="fill:#263238;stroke:#263238;stroke-linecap:round;stroke-linejoin:round;stroke-width:1.10721px;transform-origin:128.495px 247.96px" id="elgszlas1vfa8" class="animable"/></g><g id="freepik--Fingerprint--inject-40" class="animable" style="transform-origin:250.4px 219.38px"><rect id="eld978c3oqo3m" width="125.64" height="138.82" x="187.58" y="149.97" class="animable" rx="4.24" style="fill:#1582ff;stroke:#263238;stroke-linecap:round;stroke-linejoin:round;stroke-width:1.10721px;transform-origin:250.4px 219.38px"/><g id="elegmhvgopbn"><g style="opacity:.5;transform-origin:250.4px 219.375px" class="animable"><line id="el25g795wo5qt" x1="310.69" x2="190.11" y1="196.25" y2="196.25" style="fill:none;stroke:#fff;stroke-linecap:round;stroke-linejoin:round;stroke-width:1.10721px;transform-origin:250.4px 196.25px" class="animable"/><line id="elxb6vsnr8cw" x1="310.69" x2="190.11" y1="211.67" y2="211.67" style="fill:none;stroke:#fff;stroke-linecap:round;stroke-linejoin:round;stroke-width:1.10721px;transform-origin:250.4px 211.67px" class="animable"/><line id="el29gke45d1uz" x1="310.69" x2="190.11" y1="227.09" y2="227.09" style="fill:none;stroke:#fff;stroke-linecap:round;stroke-linejoin:round;stroke-width:1.10721px;transform-origin:250.4px 227.09px" class="animable"/><line id="eltnvpoekj5s" x1="310.69" x2="190.11" y1="242.51" y2="242.51" style="fill:none;stroke:#fff;stroke-linecap:round;stroke-linejoin:round;stroke-width:1.10721px;transform-origin:250.4px 242.51px" class="animable"/><line id="elnarax1c2ml" x1="310.69" x2="190.11" y1="257.93" y2="257.93" style="fill:none;stroke:#fff;stroke-linecap:round;stroke-linejoin:round;stroke-width:1.10721px;transform-origin:250.4px 257.93px" class="animable"/><line id="elsha2ffl8n29" x1="310.69" x2="190.11" y1="273.36" y2="273.36" style="fill:none;stroke:#fff;stroke-linecap:round;stroke-linejoin:round;stroke-width:1.10721px;transform-origin:250.4px 273.36px" class="animable"/><line id="eli0pe7udf21" x1="310.69" x2="190.11" y1="180.82" y2="180.82" style="fill:none;stroke:#fff;stroke-linecap:round;stroke-linejoin:round;stroke-width:1.10721px;transform-origin:250.4px 180.82px" class="animable"/><line id="elo6rasiwmqls" x1="310.69" x2="190.11" y1="165.4" y2="165.4" style="fill:none;stroke:#fff;stroke-linecap:round;stroke-linejoin:round;stroke-width:1.10721px;transform-origin:250.4px 165.4px" class="animable"/><line id="elcio3nboizgl" x1="281.88" x2="281.88" y1="286.31" y2="152.44" style="fill:none;stroke:#fff;stroke-linecap:round;stroke-linejoin:round;stroke-width:1.10721px;transform-origin:281.88px 219.375px" class="animable"/><line id="elp0av1talrnh" x1="266.14" x2="266.14" y1="286.31" y2="152.44" style="fill:none;stroke:#fff;stroke-linecap:round;stroke-linejoin:round;stroke-width:1.10721px;transform-origin:266.14px 219.375px" class="animable"/><line id="el5osaowvxxes" x1="250.4" x2="250.4" y1="286.31" y2="152.44" style="fill:none;stroke:#fff;stroke-linecap:round;stroke-linejoin:round;stroke-width:1.10721px;transform-origin:250.4px 219.375px" class="animable"/><line id="elmmgo62gronb" x1="234.66" x2="234.66" y1="286.31" y2="152.44" style="fill:none;stroke:#fff;stroke-linecap:round;stroke-linejoin:round;stroke-width:1.10721px;transform-origin:234.66px 219.375px" class="animable"/><line id="el41w8di9sonr" x1="218.92" x2="218.92" y1="286.31" y2="152.44" style="fill:none;stroke:#fff;stroke-linecap:round;stroke-linejoin:round;stroke-width:1.10721px;transform-origin:218.92px 219.375px" class="animable"/><line id="elr0sq9hghev" x1="203.19" x2="203.19" y1="286.31" y2="152.44" style="fill:none;stroke:#fff;stroke-linecap:round;stroke-linejoin:round;stroke-width:1.10721px;transform-origin:203.19px 219.375px" class="animable"/><line id="elpb4tbejlb6j" x1="297.62" x2="297.62" y1="286.31" y2="152.44" style="fill:none;stroke:#fff;stroke-linecap:round;stroke-linejoin:round;stroke-width:1.10721px;transform-origin:297.62px 219.375px" class="animable"/></g></g><path d="M246,261.67a148.87,148.87,0,0,1,5.51-20.51c.47-1.35,1-2.71,1.58-4.16,1.37-3.5,4.18-10.65,3.12-12.78a1.41,1.41,0,0,0-1.17-.81.39.39,0,0,0-.29.11c-3.12,2.55-5.13,9.62-6.59,14.78l-.49,1.74a133.29,133.29,0,0,0-4.1,21.18" style="fill:none;stroke:#263238;stroke-linecap:round;stroke-linejoin:round;stroke-width:1.10721px;transform-origin:250.007px 242.54px" id="elfjp6y9uh1h5" class="animable"/><path d="M250.63,262a143.74,143.74,0,0,1,5.23-19.31c.44-1.29,1-2.64,1.53-4.06,2.19-5.57,4.91-12.47,2.95-16.42a6,6,0,0,0-5.26-3.34A4.91,4.91,0,0,0,251.9,220c-4.23,3.45-6.37,11-8.09,17.06l-.49,1.73a133.57,133.57,0,0,0-4.13,21" style="fill:none;stroke:#263238;stroke-linecap:round;stroke-linejoin:round;stroke-width:1.10721px;transform-origin:250.102px 240.435px" id="ellhw09q1dja" class="animable"/><path d="M255.37,261.55a139.12,139.12,0,0,1,4.79-17.38c2.38-6.79,7.74-17,4.26-24-2.85-5.73-10.31-7.86-15.4-3.7-5.82,4.74-8.13,14.25-10.09,21.06a137.78,137.78,0,0,0-4.07,20" style="fill:none;stroke:#263238;stroke-linecap:round;stroke-linejoin:round;stroke-width:1.10721px;transform-origin:250.211px 237.924px" id="el9p9gv7yw5tl" class="animable"/><path d="M260.35,260.17a127.94,127.94,0,0,1,4.12-14.49c.39-1.13.89-2.39,1.42-3.74,2.84-7.23,6.38-16.24,2.61-23.82a15.15,15.15,0,0,0-13.42-8.4,14,14,0,0,0-8.94,3.19c-6.46,5.27-9,14.36-11.11,21.65l-.48,1.69a136.16,136.16,0,0,0-3.83,18.09" style="fill:none;stroke:#263238;stroke-linecap:round;stroke-linejoin:round;stroke-width:1.10721px;transform-origin:250.429px 234.945px" id="el8waiyhrntxl" class="animable"/><path d="M265.67,257.54c.93-3.66,1.95-7.05,3.1-10.35.38-1.07.85-2.28,1.35-3.55,3-7.68,7.13-18.16,2.46-27.54a19.71,19.71,0,0,0-17.5-10.94,18.48,18.48,0,0,0-11.82,4.22c-7.58,6.18-10.37,16-12.62,23.94l-.48,1.68a137.93,137.93,0,0,0-3.39,15.07" style="fill:none;stroke:#263238;stroke-linecap:round;stroke-linejoin:round;stroke-width:1.10721px;transform-origin:250.728px 231.35px" id="elklh880xecb" class="animable"/><path d="M271.16,253.09c1-7.32,6.9-16,7.48-26.15.53-9.3-2.53-15.26-4.7-18.25a5.52,5.52,0,0,1-.64-5.12,19.74,19.74,0,0,0-.14-13.12" style="fill:none;stroke:#263238;stroke-linecap:round;stroke-linejoin:round;stroke-width:1.10721px;transform-origin:274.93px 221.77px" id="eliqgjb2puw99" class="animable"/><path d="M257.3,176.78C265,181.6,270,189.19,270.39,199c.13,3.52-2.73,4.73-6.31,3.64-7.49-2.28-25.34-8.12-36.22,22.47a117.4,117.4,0,0,0-4.6,19.47" style="fill:none;stroke:#263238;stroke-linecap:round;stroke-linejoin:round;stroke-width:1.10721px;transform-origin:246.827px 210.68px" id="elez81anuj1s7" class="animable"/><path d="M242,177.28a29.44,29.44,0,0,1,13.83,3.24c7.31,3.93,11.91,13.17,9.56,15.52-2.61,2.61-7.46-3.69-22.29,2.39-7.13,2.92-12.19,8.87-15.63,15.63a67.1,67.1,0,0,0-3.92,9.58,116.41,116.41,0,0,0-3.4,12.9" style="fill:none;stroke:#263238;stroke-linecap:round;stroke-linejoin:round;stroke-width:1.10721px;transform-origin:243.079px 206.909px" id="elzrv4x7rxxi" class="animable"/><path d="M233.57,182.92a32.43,32.43,0,0,1,8-1.07c13.09-.3,18,6.68,16.56,8.45-1.21,1.49-3.9.65-7.59,1.1-10.65,1.31-19.07,7.37-24.74,16.33a65.22,65.22,0,0,0-6.64,14.48c-.3.91-.59,1.83-.87,2.75" style="fill:none;stroke:#263238;stroke-linecap:round;stroke-linejoin:round;stroke-width:1.10721px;transform-origin:238.331px 203.4px" id="eljlgxfi5r5bh" class="animable"/><path d="M227.4,190.45a23.14,23.14,0,0,1,15.46-5.12c1.66,0,5.76.54,6.31,2.11.73,2.06-5.93-.74-15.58,5.69-12.37,8.25-13.87,16.07-13.87,16.07" style="fill:none;stroke:#263238;stroke-linecap:round;stroke-linejoin:round;stroke-width:1.10721px;transform-origin:234.472px 197.256px" id="elm7v45zg115" class="animable"/><path d="M276.41,247.55s6.71-14.49,6-25.69c-.44-7.21-4-11.73-4.56-14.94s1-4,.58-6.94" style="fill:none;stroke:#263238;stroke-linecap:round;stroke-linejoin:round;stroke-width:1.10721px;transform-origin:279.436px 223.765px" id="elk25h3x81mn" class="animable"/><polyline points="196.04 179.34 196.04 158.88 216.5 158.88" style="fill:none;stroke:#263238;stroke-linecap:round;stroke-linejoin:round;stroke-width:1.10721px;transform-origin:206.27px 169.11px" id="elbsjjtex6b7t" class="animable"/><polyline points="216.5 279.88 196.04 279.88 196.04 259.42" style="fill:none;stroke:#263238;stroke-linecap:round;stroke-linejoin:round;stroke-width:1.10721px;transform-origin:206.27px 269.65px" id="eld68dhzydult" class="animable"/><polyline points="304.77 179.34 304.77 158.88 284.31 158.88" style="fill:none;stroke:#263238;stroke-linecap:round;stroke-linejoin:round;stroke-width:1.10721px;transform-origin:294.54px 169.11px" id="eldijhoe9hp0t" class="animable"/><polyline points="284.31 279.88 304.77 279.88 304.77 259.42" style="fill:none;stroke:#263238;stroke-linecap:round;stroke-linejoin:round;stroke-width:1.10721px;transform-origin:294.54px 269.65px" id="eld50iozs7hmn" class="animable"/></g><g id="freepik--Hand--inject-40" class="animable" style="transform-origin:303.713px 356.746px"><path d="M391.68,468c-5.34-8-10.94-16.44-15.54-23.43l0,0c-5.88-8.91-10.12-15.42-10.12-15.42-2.25-10.53-5.44-14.66-8.65-23.31s-.56-16.36.77-27.07-.77-20.69-1.89-27.46.19-13.16,0-14.66-6.58-9.4-9-15.23a24.82,24.82,0,0,0-4.53-7.08,20.7,20.7,0,0,0-7.68-5.51,16.67,16.67,0,0,0-3.82-1c-3-.43-5.42.05-7.84.05-3.39,0-10.53-5.82-15.23-6.75a23.61,23.61,0,0,0-2.64-.37h0c-3.89-.37-8,0-12.55.36s-9.84-3.95-14.1-5.3l-.07,0a6.56,6.56,0,0,0-2.94-.32c-4.51.75-13,1.5-13,1.5s-.75-5.82-1.13-13.72c-.07-1.37-.17-2.69-.29-4v0c-.44-4.88-1.14-9.24-1.25-13.23,0-1,0-2.07,0-3.07.37-5.62.2-10,0-18.64,0-.29,0-.6,0-.91,0-2.69,0-5.26-.16-7.58a0,0,0,0,0,0,0c-.31-5.63-1.56-9.79-7.16-10.65-4.89-.75-8.27,1.69-10.34,9.78s-3.57,7.52-4.13,19.36-3.21,19.38-2.83,25.39-.94,17.67-.94,17.67c-2.25-1.13-4.32-.19-4.71.75s-2.05,10.16-3.38,16.74c-1.16,5.85-6.49,11.26-8.45,15.29l0,.09a8.84,8.84,0,0,0-.52,1.35c-1.13,4.14-.56,13-.56,24.26s-2.82,22.94,0,30.45a15.47,15.47,0,0,0,2.49,4.22c4.33,5.35,12.28,10,19.51,18.53,9,10.72,15.42,18.62,21.43,22.2,4.31,2.54,6.2,4.62,7,7.36v0a14.77,14.77,0,0,1,.49,3.64c.08,2.4,1.38,4.23,3.58,7.27a97.43,97.43,0,0,1,9,14.78c2.41,4.83,6.1,14,10,24.16Z" style="fill:#fff;transform-origin:303.713px 356.781px" id="el88ge55wr1zn" class="animable"/><g id="elc9ahvwz0364"><path d="M260.15,262.93c-.06,1-.07,2,0,3.07-7.19-1.36-21.07,2.19-21.28,6.43-.24,5.17-.87,17.39,1.76,20.24s8.27,4.67,8.27,4.67a12,12,0,0,0-1.24.16h0l-.14,0a9,9,0,0,0-4.7,2.64h0c-5.5,5.64-5.73,18.14-3.93,24.16,7.53,25-4.66,44.78-9,42.38s-4.69-23.89-3.38-28.92a33.37,33.37,0,0,0,1.15-9c-1.92-.64-5.95.29-9.65,1.44l0-.09c2-4,7.29-9.44,8.45-15.29,1.33-6.58,3-15.8,3.38-16.74s2.46-1.88,4.71-.75c0,0,1.32-11.65.94-17.67s2.26-13.54,2.83-25.39,2.06-11.27,4.13-19.36,5.45-10.53,10.34-9.78c5.6.86,6.85,5,7.16,10.65a19.66,19.66,0,0,0-2-1.66,8.91,8.91,0,0,0-6.23-1.84c-2.59.36-4.86,3-6.3,5.72h0c-2.07,4-2.41,8.29.5,6.82,3.3-1.65,10.11-1.1,14.26-.55C260.35,252.9,260.52,257.31,260.15,262.93Z" style="fill:#1582ff;opacity:.4;transform-origin:239.19px 295.94px" class="animable"/></g><g id="elzv540hhqj1"><path d="M267.83,442.25a14.77,14.77,0,0,0-.49-3.64v0c-.79-2.74-2.68-4.82-7-7.36-6-3.58-12.41-11.48-21.43-22.2-7.23-8.57-15.18-13.18-19.51-18.53,5.45,2.95,12.85,1.43,15.18,6.1,3.39,6.74,19.31,17,19.31,17C269.43,429,267.83,442.25,267.83,442.25Z" style="fill:#1582ff;opacity:.4;transform-origin:243.638px 416.385px" class="animable"/></g><g id="elg7ix4ky7xu6"><path d="M278.7,295.78c-1.83-.37-6.79,11.86-7.26,16.2-1.25,11.25,4.52,45.93-2.9,45.15-3.07-.32-6.67-16.52-6.88-24.07-.67-22.93.25-32.46.25-32.46s-1.64-12.7-.54-21.35c.12,1.3.22,2.62.29,4,.38,7.9,1.13,13.72,1.13,13.72s8.46-.75,13-1.5A6.56,6.56,0,0,1,278.7,295.78Z" style="fill:#1582ff;opacity:.4;transform-origin:269.845px 318.196px" class="animable"/></g><g id="ellgk0vt7yzs"><path d="M305.42,300.75c-4,.36-8,4.27-11.29,5-4,.85-11.35-8.16-15.36-9.92,4.26,1.35,9.6,5.59,14.1,5.3S301.53,300.38,305.42,300.75Z" style="fill:#1582ff;opacity:.4;transform-origin:292.095px 300.818px" class="animable"/></g><g id="elkhsscwegckh"><path d="M331.17,307.82a31.47,31.47,0,0,0-4.73,8.21c-3.22,10.41-.18,49.8-5.37,43.35-6.76-8.38.3-37.45-4.63-48.55-1.56-3.55-7.13-9.23-8.34-9.71,4.7.93,11.84,6.75,15.23,6.75C325.75,307.87,328.18,307.39,331.17,307.82Z" style="fill:#1582ff;opacity:.4;transform-origin:319.635px 330.605px" class="animable"/></g><g id="elrsdw1vu6w6g"><path d="M376.12,444.56c-5.27-5.94-10.79-11.6-14.4-13.72-8.79-5.18-11.31-10.54-12.07-19.47s1.51-8.74,4.14-17.57-2.26-19.75-1.88-17.39-3.77,18.7-6.82,19.51-4.08-10.21-4.46-19.19,4.51-50.8,3.14-59a11.55,11.55,0,0,0-1.1-3.42,24.82,24.82,0,0,1,4.53,7.08c2.45,5.83,8.84,13.73,9,15.23s-1.13,7.9,0,14.66,3.2,16.73,1.89,27.46-4,18.42-.77,27.07,6.4,12.78,8.65,23.31C366,429.14,370.24,435.65,376.12,444.56Z" style="fill:#1582ff;opacity:.4;transform-origin:358.364px 379.435px" class="animable"/></g><g id="el4u4wtz0mn7s"><path d="M296.75,323c2,2.1,3.26,29.62,4.39,36.39s-2.38,23-4.39,18.06S288.61,314.44,296.75,323Z" style="fill:#1582ff;opacity:.4;transform-origin:297.001px 350.256px" class="animable"/></g><path d="M289,484.6c-3.32-8.58-6.39-16.09-8.49-20.3a97.43,97.43,0,0,0-9-14.78c-2.2-3-3.5-4.87-3.58-7.27a14.77,14.77,0,0,0-.49-3.64v0c-.79-2.74-2.68-4.82-7-7.36-6-3.58-12.41-11.48-21.43-22.2-7.23-8.57-15.18-13.18-19.51-18.53a15.47,15.47,0,0,1-2.49-4.22c-2.82-7.51,0-19.18,0-30.45s-.57-20.12.56-24.26a8.84,8.84,0,0,1,.52-1.35l0-.09c2-4,7.29-9.44,8.45-15.29,1.33-6.58,3-15.8,3.38-16.74s2.46-1.88,4.71-.75c0,0,1.32-11.65.94-17.67s2.26-13.54,2.83-25.39,2.06-11.27,4.13-19.36,5.45-10.53,10.34-9.78c5.6.86,6.85,5,7.16,10.65a0,0,0,0,1,0,0c.13,2.32.11,4.89.16,7.58,0,.31,0,.62,0,.91.18,8.61.35,13,0,18.64-.06,1-.07,2,0,3.07.11,4,.81,8.35,1.25,13.23v0c.12,1.3.22,2.62.29,4,.38,7.9,1.13,13.72,1.13,13.72s8.46-.75,13-1.5a6.56,6.56,0,0,1,2.94.32l.07,0c4.26,1.35,9.6,5.59,14.1,5.3s8.66-.73,12.55-.36h0a23.61,23.61,0,0,1,2.64.37c4.7.93,11.84,6.75,15.23,6.75,2.42,0,4.85-.48,7.84-.05a16.67,16.67,0,0,1,3.82,1,20.7,20.7,0,0,1,7.68,5.51,24.82,24.82,0,0,1,4.53,7.08c2.45,5.83,8.84,13.73,9,15.23s-1.13,7.9,0,14.66,3.2,16.73,1.89,27.46-4,18.42-.77,27.07,6.4,12.78,8.65,23.31c0,0,4.24,6.51,10.12,15.42l0,0c4.08,6.19,8.94,13.55,13.72,20.7" style="fill:none;stroke:#263238;stroke-linecap:round;stroke-linejoin:round;stroke-width:1.10721px;transform-origin:302.813px 354.821px" id="elnegwwvocxf" class="animable"/><path d="M234.58,297.34c0,8.28-.75,18.55-2,22.82s-.41,18.55-2.71,24.56" style="fill:none;stroke:#263238;stroke-linecap:round;stroke-linejoin:round;stroke-width:1.10721px;transform-origin:232.225px 321.03px" id="ellrqx1tc2b" class="animable"/><path d="M238.85,303.86s5.76-6.52,10-6.52,8.53,2.76,13,3.26,9.21-2.83,13.54-3.63" style="fill:none;stroke:#263238;stroke-linecap:round;stroke-linejoin:round;stroke-width:1.10721px;transform-origin:257.12px 300.415px" id="eldgnh3urhxfk" class="animable"/><path d="M242.1,273.69s7.78-2.84,11.79,0" style="fill:none;stroke:#263238;stroke-linecap:round;stroke-linejoin:round;stroke-width:1.10721px;transform-origin:247.995px 273.059px" id="eljszfnaigfi8" class="animable"/><path d="M248,270s2.38-.65,5.89,1.05" style="fill:none;stroke:#263238;stroke-linecap:round;stroke-linejoin:round;stroke-width:1.10721px;transform-origin:250.945px 270.464px" id="elodcv5n4iy1p" class="animable"/><path d="M245.92,250a18.41,18.41,0,0,1,8,0" style="fill:none;stroke:#263238;stroke-linecap:round;stroke-linejoin:round;stroke-width:1.10721px;transform-origin:249.92px 249.78px" id="elhngjxwdf12f" class="animable"/><path d="M218,330.11s5-2.43,7-2.68" style="fill:none;stroke:#263238;stroke-linecap:round;stroke-linejoin:round;stroke-width:1.10721px;transform-origin:221.5px 328.77px" id="elhcj9fnchoh9" class="animable"/><path d="M231.21,337.81s-3,4.66-3.56,6.91" style="fill:none;stroke:#263238;stroke-linecap:round;stroke-linejoin:round;stroke-width:1.10721px;transform-origin:229.43px 341.265px" id="elid6szct4wys" class="animable"/><path d="M245.92,229.66s-1.2,9.57,0,10.42,10.47,1.66,11.23,0,.89-8.67.89-8.67S252.49,221.88,245.92,229.66Z" style="fill:none;stroke:#263238;stroke-linecap:round;stroke-linejoin:round;stroke-width:1.10721px;transform-origin:251.713px 233.824px" id="el9xxjqyg4k6w" class="animable"/><path d="M226.5,314.83s7.69-3.88,7.87-9.43-2.08-5.49-4.94-5.52" style="fill:none;stroke:#263238;stroke-linecap:round;stroke-linejoin:round;stroke-width:1.10721px;transform-origin:230.44px 307.355px" id="elhla1fco28fv" class="animable"/><path d="M346.39,327.43c.25,8.77-2.25,34.34-2.51,38.1s0,13.37,0,13.37" style="fill:none;stroke:#263238;stroke-linecap:round;stroke-linejoin:round;stroke-width:1.10721px;transform-origin:345.086px 353.165px" id="elrdbfnt2ik2" class="animable"/><path d="M291.49,307.35c8.27,12,0,7.48,5.26,64.95" style="fill:none;stroke:#263238;stroke-linecap:round;stroke-linejoin:round;stroke-width:1.10721px;transform-origin:294.12px 339.825px" id="elzho0gdvtac" class="animable"/><path d="M366,429.14s-7.33-5.7-8.59-9" style="fill:none;stroke:#263238;stroke-linecap:round;stroke-linejoin:round;stroke-width:1.10721px;transform-origin:361.705px 424.64px" id="elibr5q8wqx8" class="animable"/><path d="M263.66,426.44c2.2,3.65,3.59,11.65,3.67,12.14v0" style="fill:none;stroke:#263238;stroke-linecap:round;stroke-linejoin:round;stroke-width:1.10721px;transform-origin:265.495px 432.51px" id="elzke1vv59gkg" class="animable"/></g><defs><filter id="active" height="200%"><feMorphology in="SourceAlpha" operator="dilate" radius="2" result="DILATED"/><feFlood flood-color="#32DFEC" flood-opacity="1" result="PINK"/><feComposite in="PINK" in2="DILATED" operator="in" result="OUTLINE"/><feMerge><feMergeNode in="OUTLINE"/><feMergeNode in="SourceGraphic"/></feMerge></filter><filter id="hover" height="200%"><feMorphology in="SourceAlpha" operator="dilate" radius="2" result="DILATED"/><feFlood flood-color="red" flood-opacity=".5" result="PINK"/><feComposite in="PINK" in2="DILATED" operator="in" result="OUTLINE"/><feMerge><feMergeNode in="OUTLINE"/><feMergeNode in="SourceGraphic"/></feMerge><feColorMatrix type="matrix" values="0 0 0 0 0 0 1 0 0 0 0 0 0 0 0 0 0 0 1 0"/></filter></defs></svg>